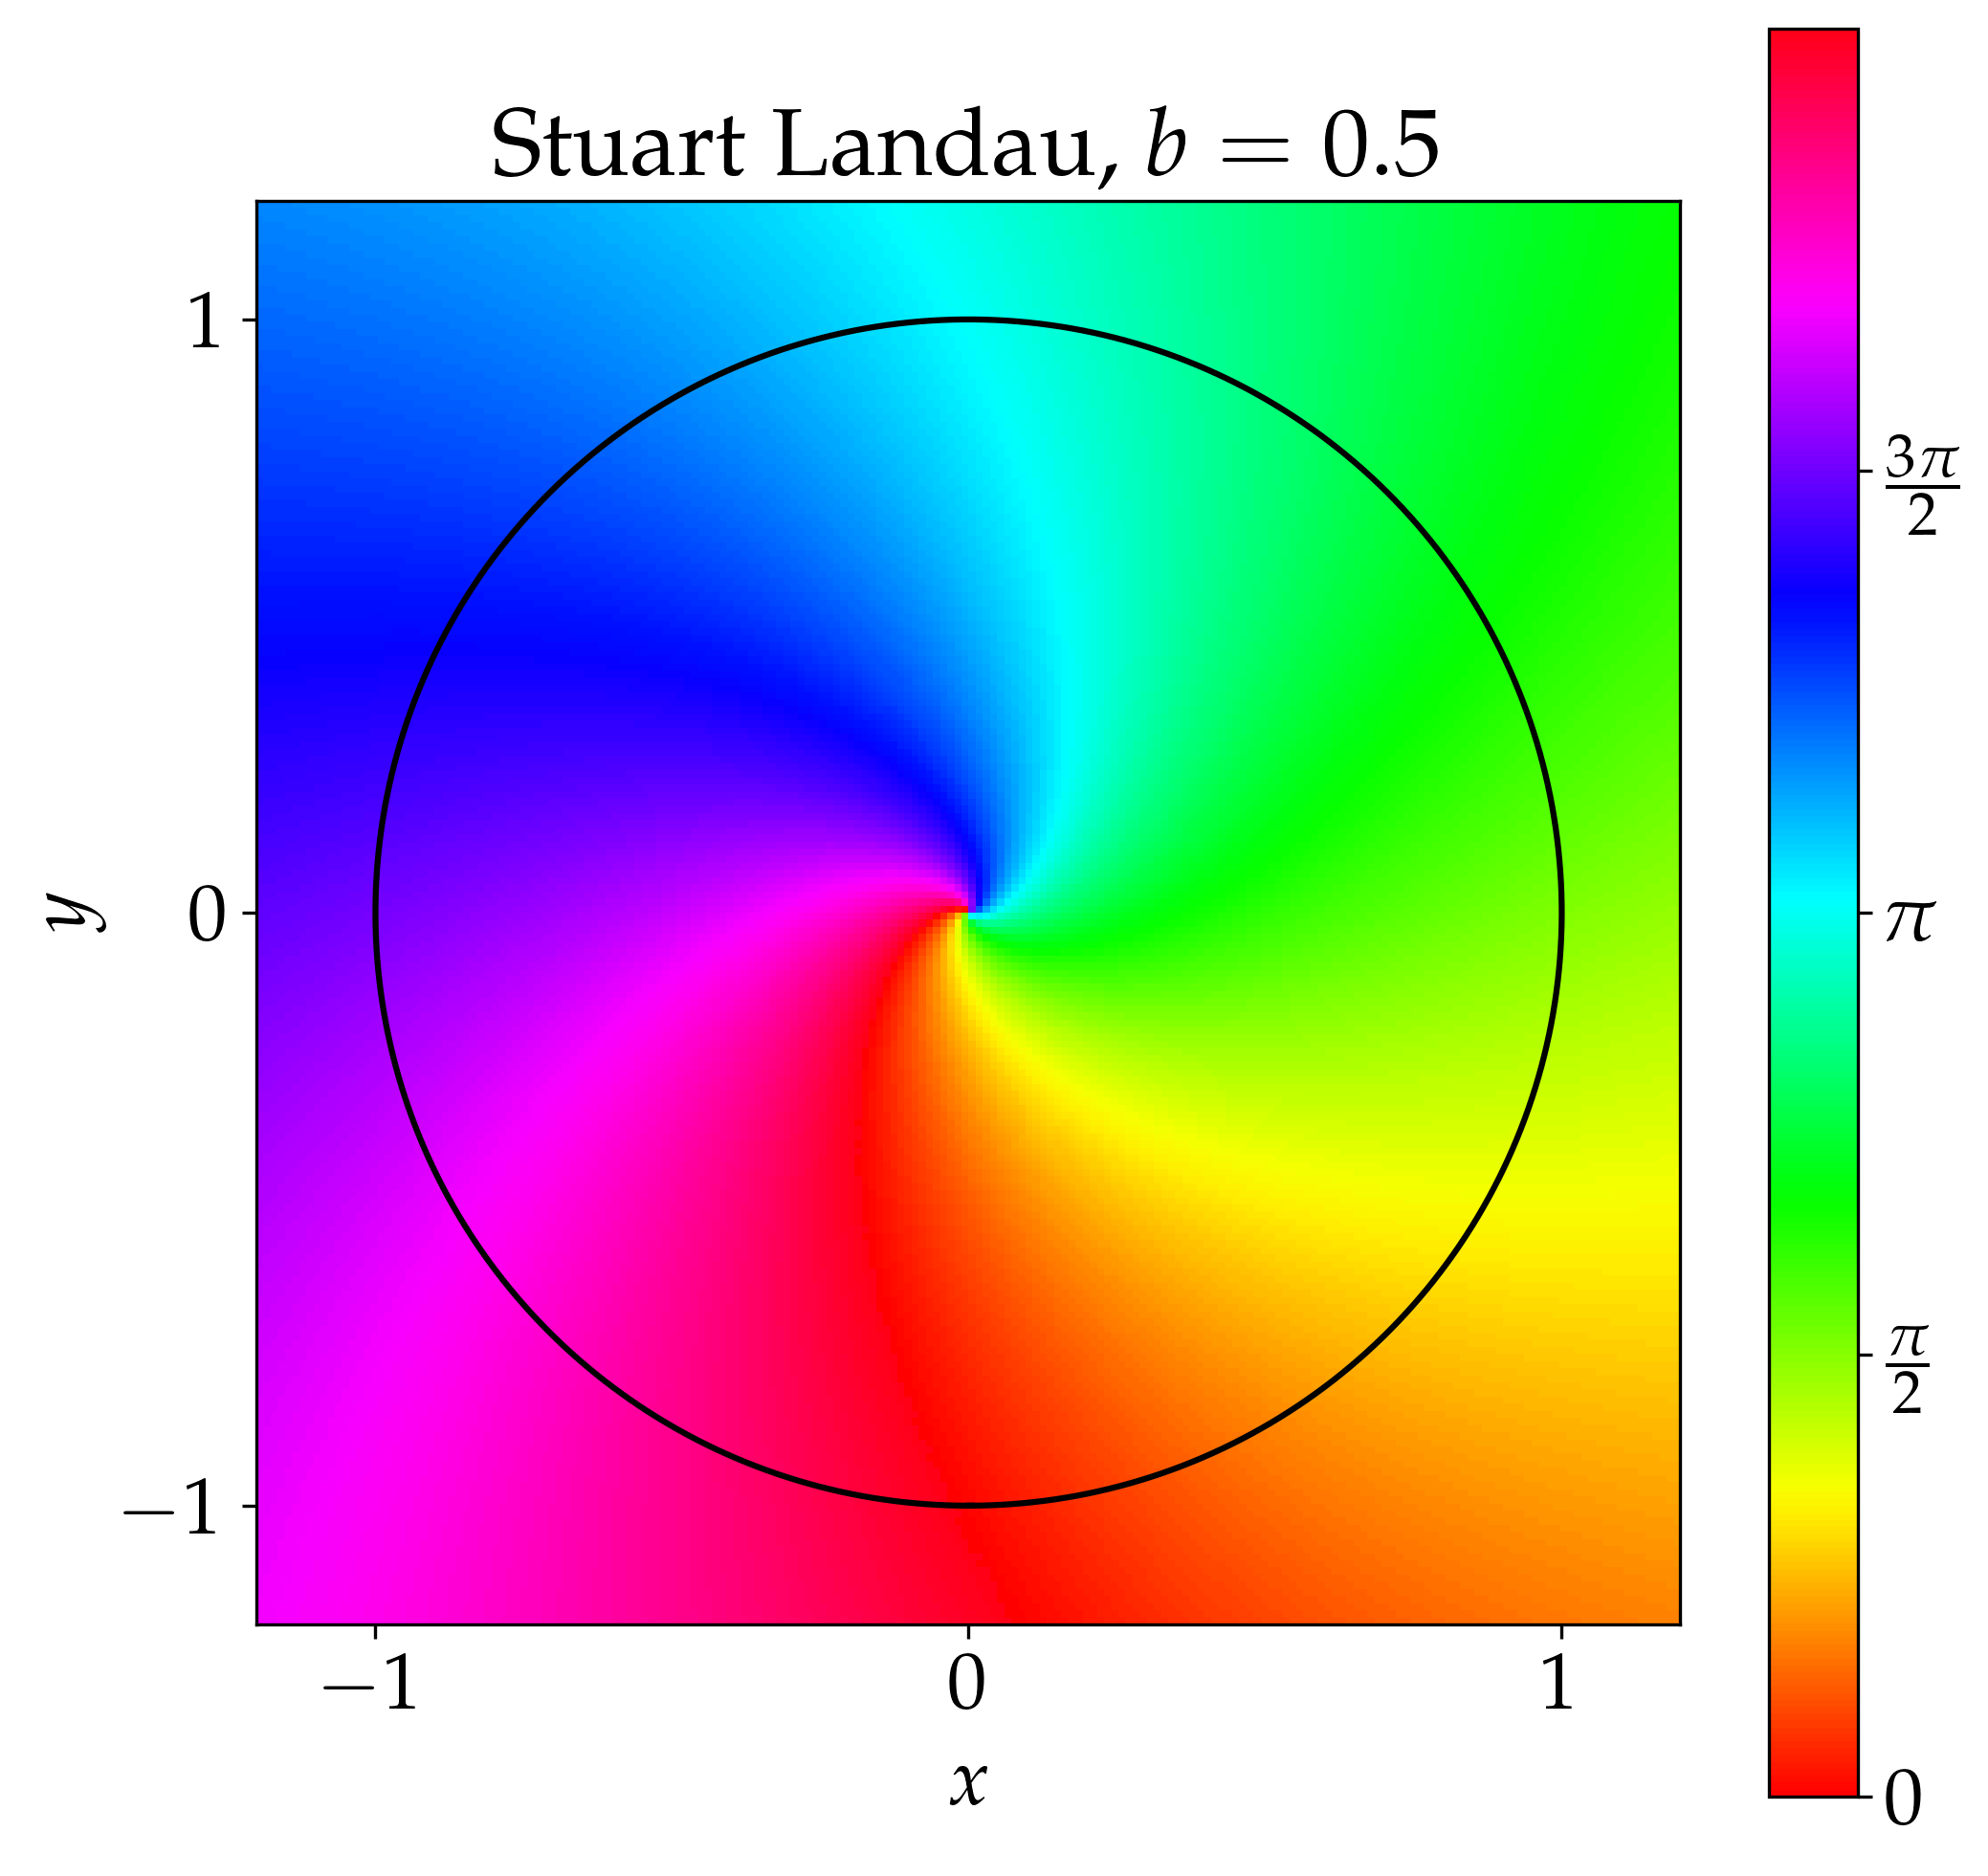

Python code for this plot:
import numpy as np
import jax.numpy as jnp
from prax import Oscillator
from jax.config import config; config.update("jax_enable_x64", True)

import matplotlib.pyplot as plt
plt.rcParams["text.latex.preamble"] = r"\usepackage{amsmath,bm,mathpazo}"
plt.rcParams["font.family"] = "serif"
plt.rcParams["text.usetex"] = True

class StuartLandau(Oscillator):
    def __init__(self, a, b, dt=0.01, eps=10**-5):
        super().__init__(n_dim=2, dt=dt, eps=eps)
        self.a = a
        self.b = b

    def forward(self, state):
        x, y = state
        vx = x - self.a * y - (x - self.b * y) * (x * x + y * y)
        vy = self.a * x + y - (self.b * x + y) * (x * x + y * y)
        return jnp.array([vx, vy])

sl = StuartLandau(1.0, 0.5)
_init_val = jnp.array([0.1, 0.2])
sl.find_periodic_orbit(_init_val)
sl_orbit = sl.periodic_orbit


plt.figure(figsize=(8,8))
plt.rcParams["font.size"] = 20
sl_idxs = np.load("isochron_sl.npy")
x_min, x_max, y_min, y_max = -1.2, 1.2, -1.2, 1.2
plt.title("Stuart Landau, $b=0.5$")
plt.xlabel("$x$")
plt.ylabel("$y$")
plt.matshow(jnp.flipud(sl_idxs), cmap="hsv", extent=[x_min, x_max, y_min, y_max], fignum=0, aspect="equal")
cbar = plt.colorbar(ticks=[0, 0.5 * jnp.pi, jnp.pi, 1.5 * jnp.pi, 2.0 * jnp.pi])
cbar.ax.set_yticklabels(["0", r"$\frac{\pi}{2}$", r"$\pi$", r"$\frac{3\pi}{2}$", r"$2\pi$"])
plt.plot(sl_orbit[:, 0], sl_orbit[:, 1], "k")
plt.gca().xaxis.tick_bottom()

plt.savefig("sl.png", dpi=300, bbox_inches="tight")